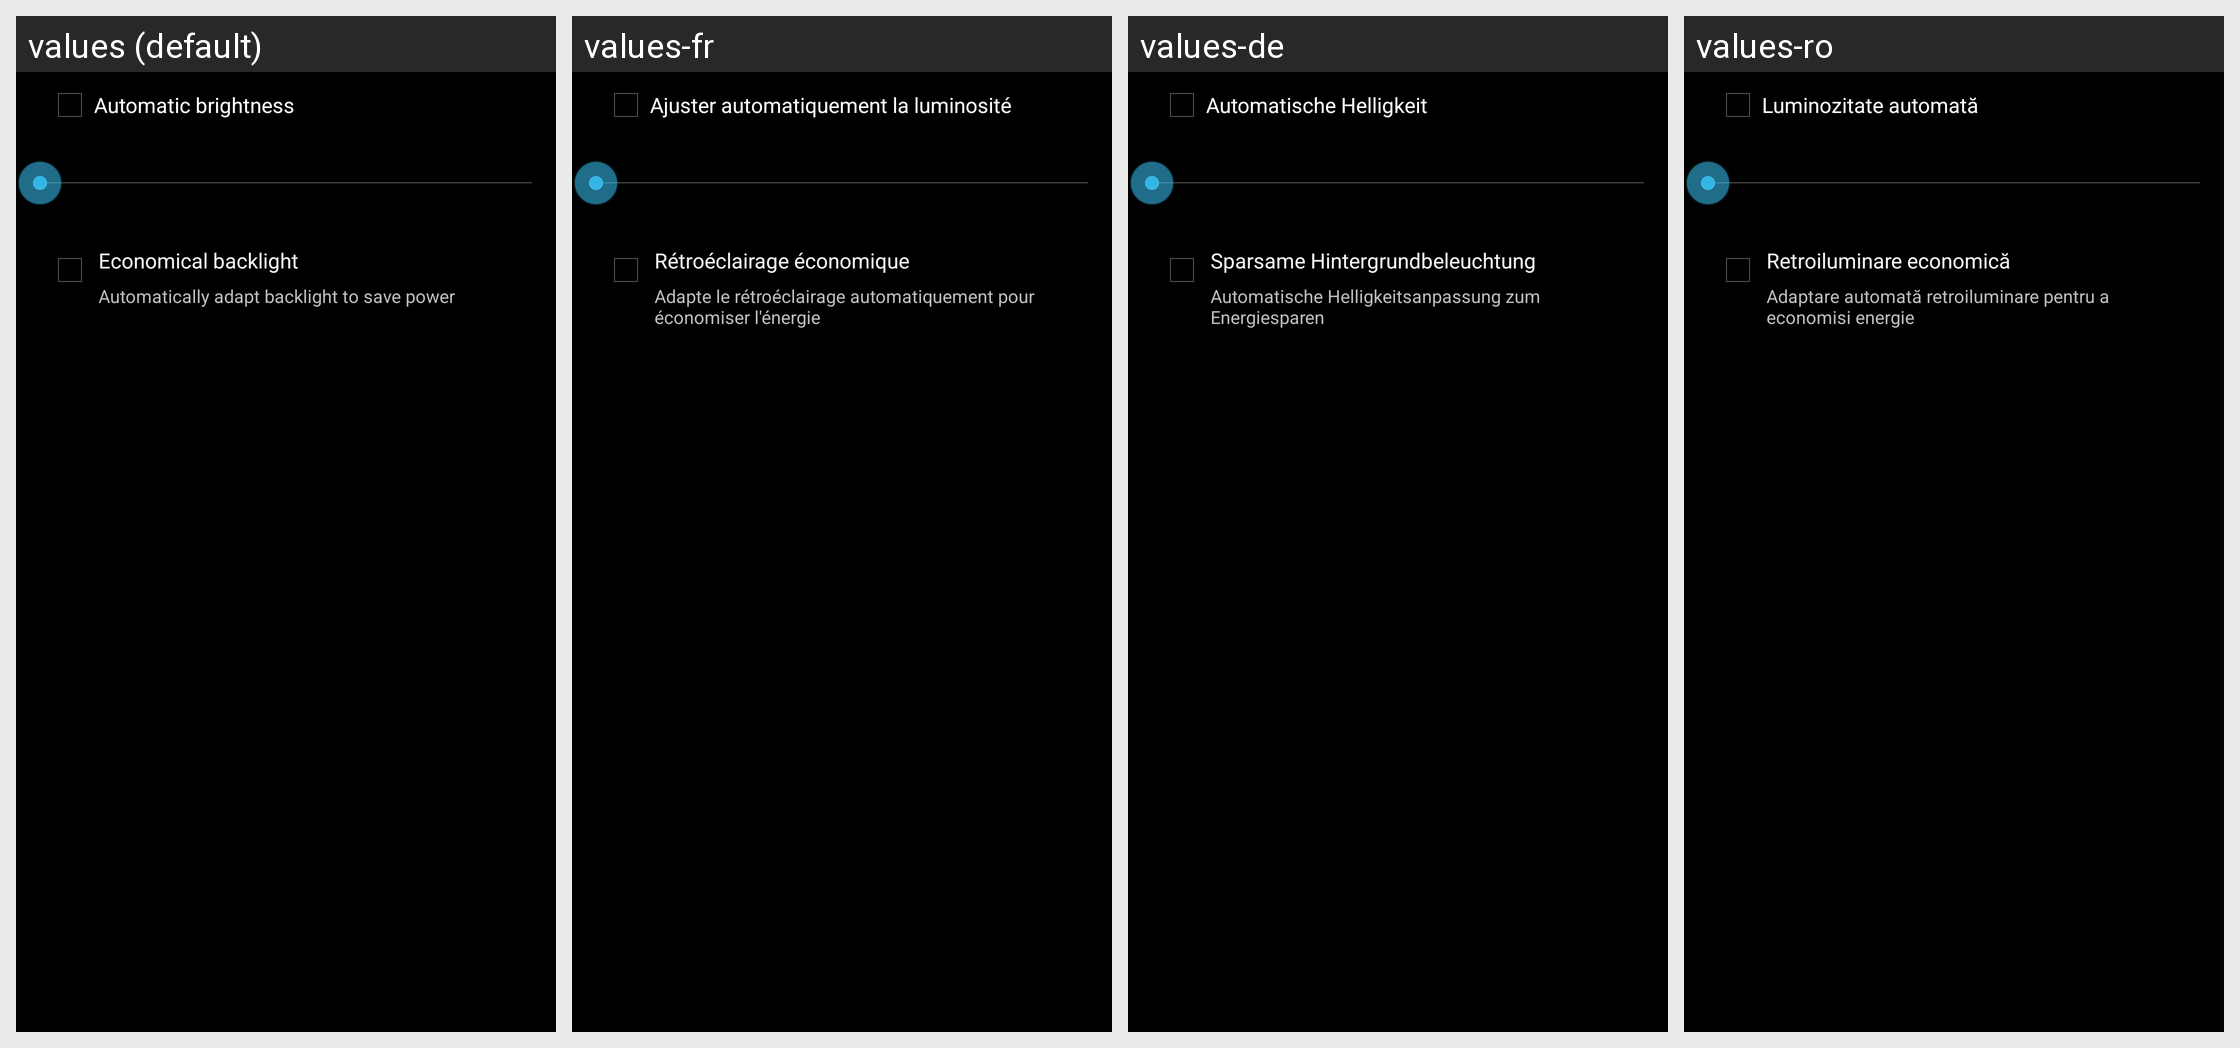

The Android screen above is rendered under several locales of the same app. Produce the string resources it draws, with the default and per-locale values.
Android screen res/layout/preference_dialog_brightness.xml rendered under 4 locales, left to right: values (default), values-fr, values-de, values-ro. Device: Nexus 5 (rendered at 1080×1920; each locale shown at half size, 540×960, under a caption strip naming it); theme android:Theme.Holo.
Other locales in the repository, not shown: values-en-rGB, values-es, values-in, values-it, values-ms, values-nl, values-pt, values-pt-rPT, values-ru, values-uk, values-zh-rCN, values-zh-rTW.
Strings drawn on this screen, with the default value and each locale's value (text and hints the layout hard-codes, and strings that could not be matched under every locale, appear in the picture but are not listed):

automatic_brightness
  values: Automatic brightness
  values-fr: Ajuster automatiquement la luminosité
  values-de: Automatische Helligkeit
  values-ro: Luminozitate automată

auto_backlight_title
  values: Economical backlight
  values-fr: Rétroéclairage économique
  values-de: Sparsame Hintergrundbeleuchtung
  values-ro: Retroiluminare economică

auto_backlight_summary
  values: Automatically adapt backlight to save power
  values-fr: Adapte le rétroéclairage automatiquement pour économiser l'énergie
  values-de: Automatische Helligkeitsanpassung zum Energiesparen
  values-ro: Adaptare automată retroiluminare pentru a economisi energie
